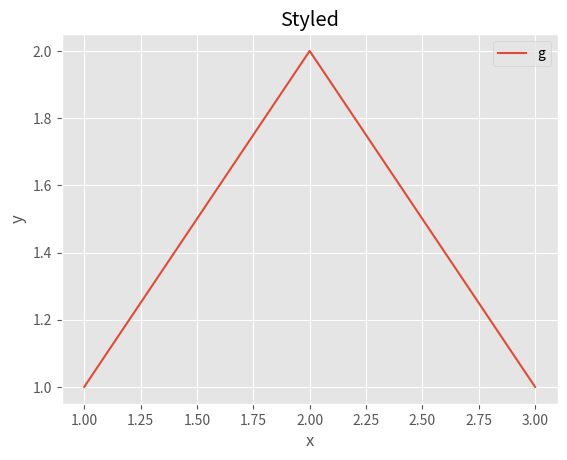

This figure's Python source:
import matplotlib.pyplot as plt

with plt.style.context("ggplot"):
    fig, ax = plt.subplots(figsize=(6.4, 4.8))
    ax.plot([1, 2, 3], [1, 2, 1], label="g")
    ax.set_xlabel("x")
    ax.set_ylabel("y")
    ax.set_title("Styled")
    ax.legend()
    fig.savefig("styled.png")
